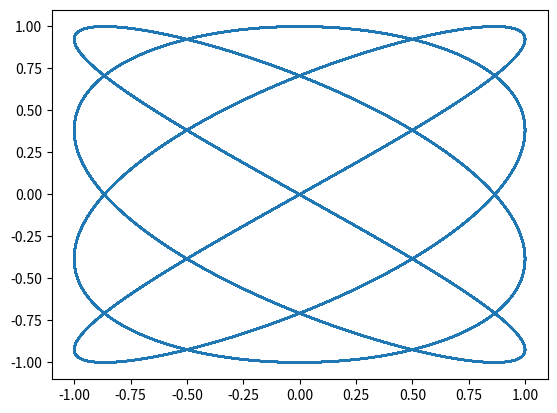

Write the Python code that produced this figure.
import matplotlib.pyplot as plt
import numpy as np

### nice one
a = 4
b = 3

#a = 3
#b = 1
A = 1
B = 1
t = np.arange(0,10000, 0.1)
x = A * np.sin(np.radians(a * t) + 0)
y = B * np.sin(np.radians(b * t))


plt.plot(x, y)
plt.show()
